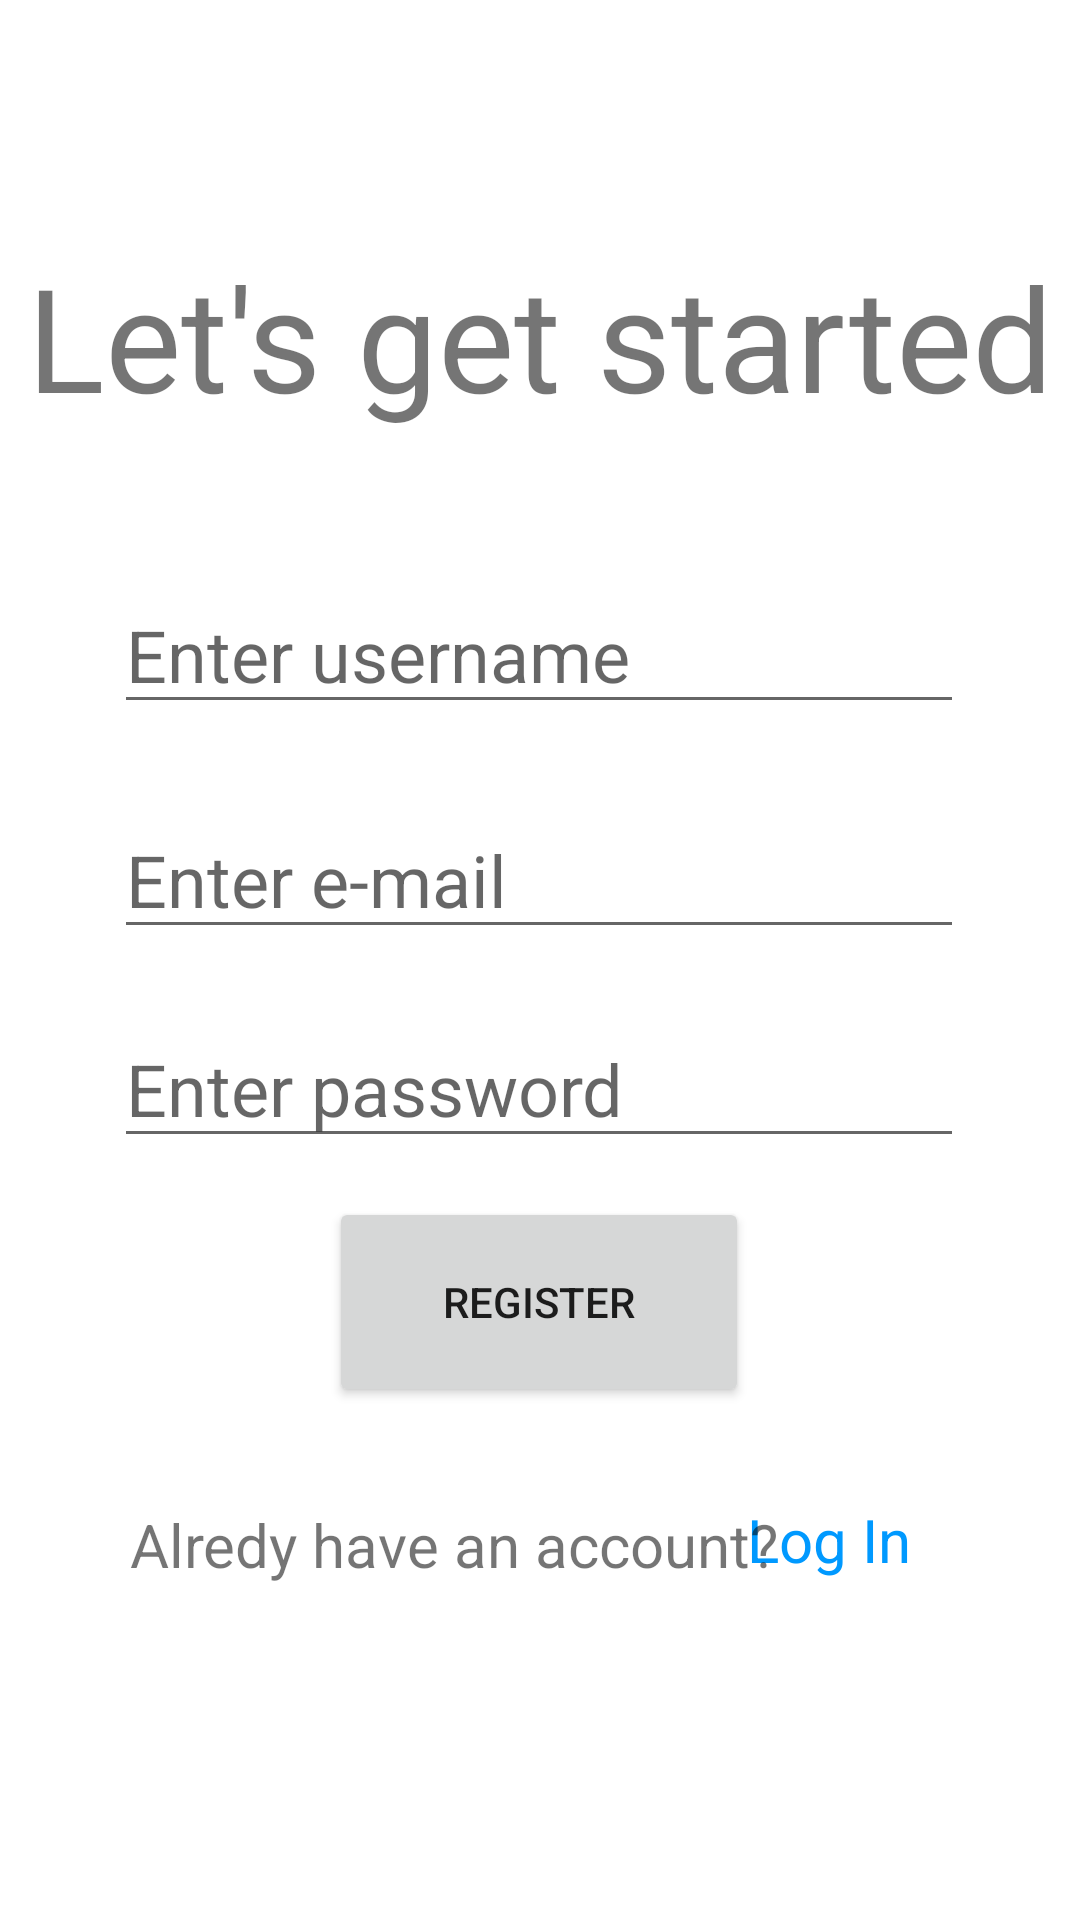

Layout XML and referenced resources for this Android screen:
<!-- AndroidManifest.xml: application theme Theme.Scheduleapp -->
<!-- res/layout/fragment_signup.xml -->
<?xml version="1.0" encoding="utf-8"?>
<androidx.constraintlayout.widget.ConstraintLayout xmlns:android="http://schemas.android.com/apk/res/android"
    xmlns:app="http://schemas.android.com/apk/res-auto"
    xmlns:tools="http://schemas.android.com/tools"
    android:layout_width="match_parent"
    android:layout_height="match_parent"
    android:minWidth="48dp"
    android:minHeight="48dp"
    tools:context=".MainActivity">

    <TextView
        android:id="@+id/textView"
        android:layout_width="wrap_content"
        android:layout_height="wrap_content"
        android:text="@string/header_signup"
        android:textSize="48sp"
        app:layout_constraintBottom_toBottomOf="parent"
        app:layout_constraintEnd_toEndOf="parent"
        app:layout_constraintStart_toStartOf="parent"
        app:layout_constraintTop_toTopOf="parent"
        app:layout_constraintVertical_bias="0.139" />

    <EditText
        android:id="@+id/editTextTextEmailAddress2"
        android:layout_width="wrap_content"
        android:layout_height="wrap_content"
        android:ems="10"
        android:hint="Enter password"
        android:inputType="textEmailAddress"
        android:minWidth="48dp"
        android:minHeight="48dp"
        android:textSize="24sp"
        app:layout_constraintBottom_toBottomOf="parent"
        app:layout_constraintEnd_toEndOf="parent"
        app:layout_constraintHorizontal_bias="0.496"
        app:layout_constraintStart_toStartOf="parent"
        app:layout_constraintTop_toTopOf="parent"
        app:layout_constraintVertical_bias="0.57" />

    <EditText
        android:id="@+id/editTextTextEmailAddress3"
        android:layout_width="wrap_content"
        android:layout_height="wrap_content"
        android:ems="10"
        android:hint="Enter username"
        android:inputType="text"
        android:minWidth="48dp"
        android:minHeight="48dp"
        android:textSize="24sp"
        app:layout_constraintBottom_toBottomOf="parent"
        app:layout_constraintEnd_toEndOf="parent"
        app:layout_constraintHorizontal_bias="0.496"
        app:layout_constraintStart_toStartOf="parent"
        app:layout_constraintTop_toTopOf="parent"
        app:layout_constraintVertical_bias="0.325" />

    <EditText
        android:id="@+id/editTextTextEmailAddress"
        android:layout_width="wrap_content"
        android:layout_height="wrap_content"
        android:ems="10"
        android:hint="Enter e-mail"
        android:inputType="textEmailAddress"
        android:minWidth="48dp"
        android:minHeight="48dp"
        android:textSize="24sp"
        app:layout_constraintBottom_toBottomOf="parent"
        app:layout_constraintEnd_toEndOf="parent"
        app:layout_constraintHorizontal_bias="0.496"
        app:layout_constraintStart_toStartOf="parent"
        app:layout_constraintTop_toTopOf="parent"
        app:layout_constraintVertical_bias="0.452" />

    <Button
        android:id="@+id/LoginButton"
        style="?android:attr/borderlessButtonStyle"
        android:layout_width="wrap_content"
        android:layout_height="wrap_content"
        android:fontFamily="sans-serif"
        android:includeFontPadding="false"
        android:paddingLeft="10dp"
        android:paddingTop="1dp"
        android:paddingRight="10dp"
        android:paddingBottom="1dp"
        android:text="Log In"
        android:textAllCaps="false"
        android:textColor="#0099FF"
        android:textSize="20sp"
        app:iconPadding="8dp"
        app:layout_constraintBottom_toBottomOf="parent"
        app:layout_constraintEnd_toEndOf="parent"
        app:layout_constraintHorizontal_bias="0.854"
        app:layout_constraintStart_toStartOf="parent"
        app:layout_constraintTop_toTopOf="parent"
        app:layout_constraintVertical_bias="0.828" />

    <TextView
        android:id="@+id/textView6"
        android:layout_width="wrap_content"
        android:layout_height="wrap_content"
        android:text="Alredy have an account?"
        android:textSize="20sp"
        app:layout_constraintBottom_toBottomOf="parent"
        app:layout_constraintEnd_toEndOf="parent"
        app:layout_constraintHorizontal_bias="0.3"
        app:layout_constraintStart_toStartOf="parent"
        app:layout_constraintTop_toTopOf="parent"
        app:layout_constraintVertical_bias="0.818" />

    <Button
        android:id="@+id/signupButton"
        android:layout_width="140dp"
        android:layout_height="70dp"
        android:text="register"
        app:layout_constraintBottom_toBottomOf="parent"
        app:layout_constraintEnd_toEndOf="parent"
        app:layout_constraintHorizontal_bias="0.498"
        app:layout_constraintStart_toStartOf="parent"
        app:layout_constraintTop_toTopOf="parent"
        app:layout_constraintVertical_bias="0.7" />


</androidx.constraintlayout.widget.ConstraintLayout>
<!-- resources referenced by this layout -->
<resources>
  <string name="header_signup">Let\'s get started</string>
  <style name="Theme.Scheduleapp" parent="Theme.MaterialComponents.DayNight.DarkActionBar">
          
          <item name="colorPrimary">@color/purple_500</item>
          <item name="colorPrimaryVariant">@color/purple_700</item>
          <item name="colorOnPrimary">@color/white</item>
          
          <item name="colorSecondary">@color/teal_200</item>
          <item name="colorSecondaryVariant">@color/teal_700</item>
          <item name="colorOnSecondary">@color/black</item>
          
          <item name="android:statusBarColor">?attr/colorPrimaryVariant</item>
          
      </style>
  <!-- not gathered from this repository: default colours our renderer supplied (Android Studio template values) -->
  <color name="purple_500">#FF6200EE</color>
  <color name="purple_700">#FF3700B3</color>
  <color name="teal_200">#FF03DAC5</color>
  <color name="teal_700">#FF018786</color>
  <color name="black">#FF000000</color>
  <color name="white">#FFFFFFFF</color>
</resources>
